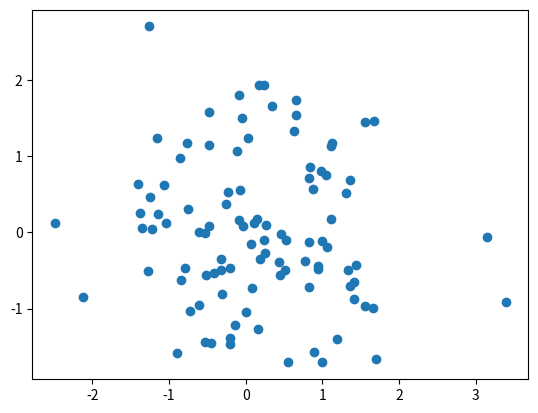

This chart was generated by the following Python code:
# -*- coding: utf-8 -*-
"""data-generation.ipynb

Automatically generated by Colaboratory.

Original file is located at
    https://colab.research.google.com/<link-removed>
"""

import numpy as np
import pandas as pd
from matplotlib import pyplot as plt

x = np.random.randn(100,2)
print(x)

y = 2+0.6*x[:,0]+0.8*x[:,1]
print(y.shape)
y1 = np.array(y).reshape([-1,1])
print(y1.shape)
plt.scatter(x[:,0], x[:,1])

#add y1 to matrix x (2 columns)
dt = np.append(x,y1,axis=1) #appending column y1 to x; axis is appending along an axis, so this is the y axis (1) x being 0 
# and it makes a n by 2 matrix a n by 3 matrix adding a column 
df = pd.DataFrame(dt,columns = ['x1','x2','y1'])
df.head()